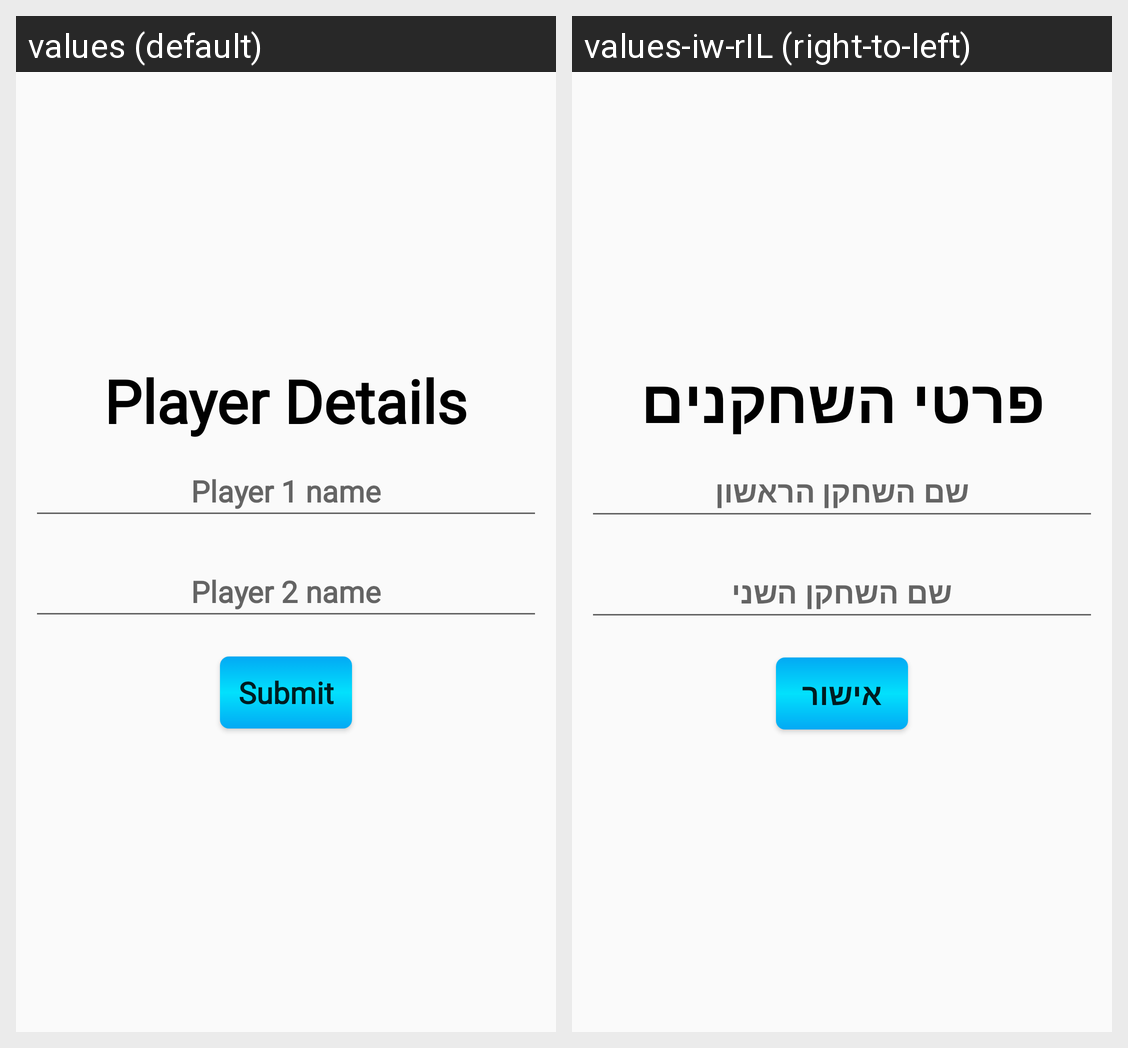

The Android screen above is rendered under two locales of the same app. Produce the string resources it draws, with the default and per-locale values.
Android screen res/layout/activity_player_names.xml rendered under 2 locales, left to right: values (default), values-iw-rIL (right-to-left). Device: Nexus 5 (rendered at 1080×1920; each locale shown at half size, 540×960, under a caption strip naming it); theme AppTheme.
Strings drawn on this screen, with the default value and each locale's value (text and hints the layout hard-codes, and strings that could not be matched under every locale, appear in the picture but are not listed):

player_details_txt
  values: Player Details
  values-iw-rIL: פרטי השחקנים

player_1_name_hint
  values: Player 1 name
  values-iw-rIL: שם השחקן הראשון

player_2_name_hint
  values: Player 2 name
  values-iw-rIL: שם השחקן השני

submitTxt
  values: Submit
  values-iw-rIL: אישור
